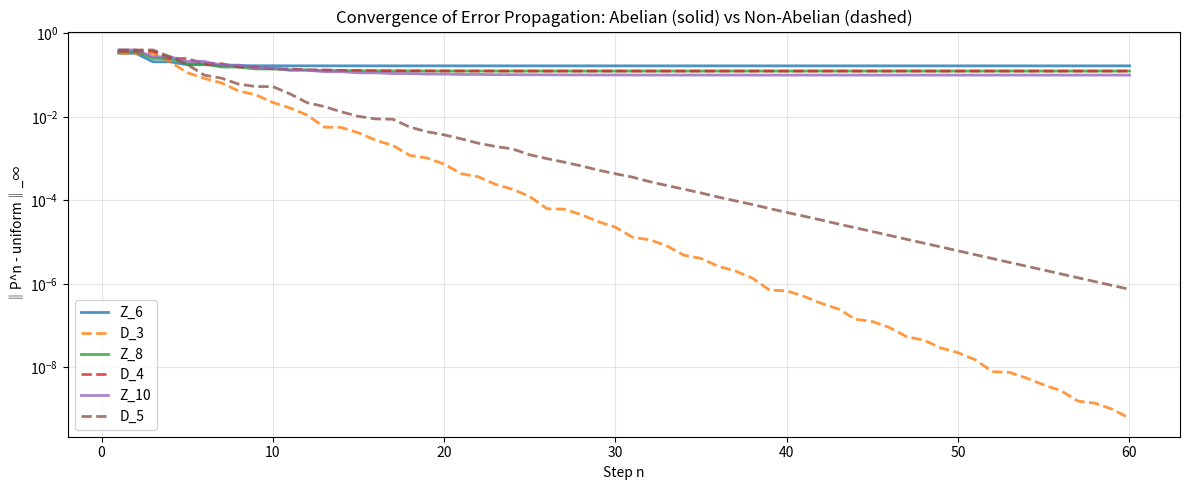
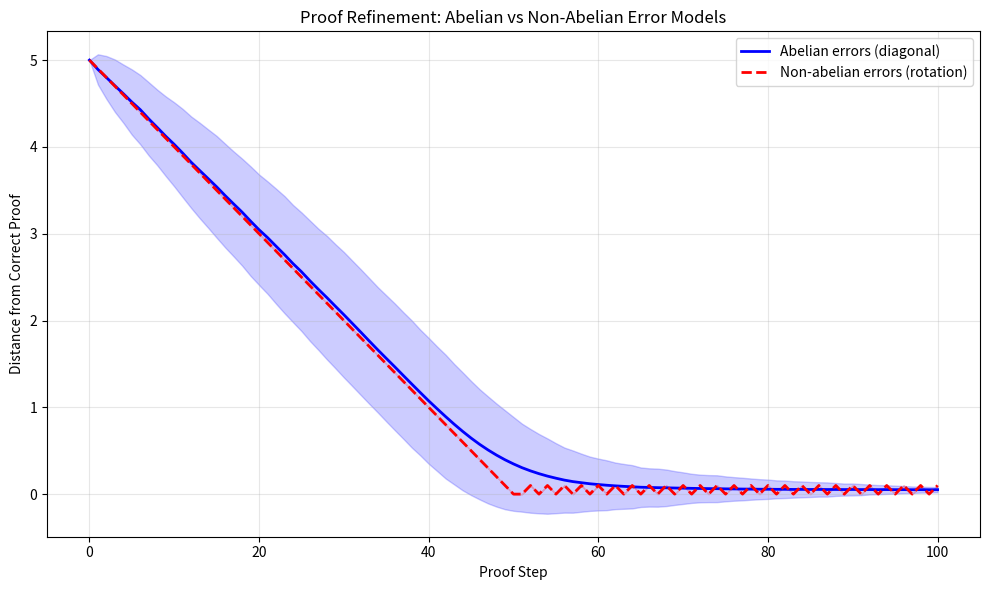

Write Python code to recreate these figures, in order.
"""
Spectral analysis v2: Using natural/restricted generators to reveal
how group structure affects error propagation convergence.

Key insight: The uniform walk on ALL elements trivially gives ρ = 1/(n-1).
The group structure manifests through the Cayley graph with specific generators.
"""

import numpy as np
import matplotlib
matplotlib.use('Agg')
import matplotlib.pyplot as plt
import json
import os
from itertools import permutations

np.random.seed(42)

# ============================================================================
# Group Constructions (same as v1)
# ============================================================================

def cyclic_group_cayley(n):
    return np.array([[(i + j) % n for j in range(n)] for i in range(n)])

def dihedral_group_cayley(n):
    order = 2 * n
    table = np.zeros((order, order), dtype=int)
    for i in range(order):
        for j in range(order):
            if i < n and j < n:
                table[i, j] = (i + j) % n
            elif i < n and j >= n:
                table[i, j] = n + (j - n - i) % n
            elif i >= n and j < n:
                table[i, j] = n + (i - n + j) % n
            else:
                table[i, j] = (i - n - (j - n)) % n
    return table

def symmetric_group_cayley(n):
    elems = list(permutations(range(n)))
    elem_to_idx = {e: i for i, e in enumerate(elems)}
    order = len(elems)
    table = np.zeros((order, order), dtype=int)
    for i, g in enumerate(elems):
        for j, h in enumerate(elems):
            gh = tuple(g[h[k]] for k in range(n))
            table[i, j] = elem_to_idx[gh]
    return table, elems, elem_to_idx

def quaternion_group_cayley():
    return np.array([
        [0,1,2,3,4,5,6,7],
        [1,0,3,2,5,4,7,6],
        [2,3,1,0,6,7,5,4],
        [3,2,0,1,7,6,4,5],
        [4,5,7,6,1,0,2,3],
        [5,4,6,7,0,1,3,2],
        [6,7,4,5,3,2,1,0],
        [7,6,5,4,2,3,0,1],
    ])

def direct_product_cayley(table1, table2):
    """Cayley table for G1 × G2."""
    n1, n2 = len(table1), len(table2)
    order = n1 * n2
    table = np.zeros((order, order), dtype=int)
    for i in range(order):
        for j in range(order):
            i1, i2 = i // n2, i % n2
            j1, j2 = j // n2, j % n2
            table[i, j] = table1[i1, j1] * n2 + table2[i2, j2]
    return table

# ============================================================================
# Operator Construction
# ============================================================================

def random_walk_operator(cayley_table, generators, weights=None):
    n = len(cayley_table)
    if weights is None:
        weights = np.ones(len(generators)) / len(generators)
    P = np.zeros((n, n))
    for g_idx, w in zip(generators, weights):
        for i in range(n):
            j = cayley_table[i, g_idx]
            P[i, j] += w
    return P

def spectral_radius_nontrivial(P):
    eigenvalues = np.linalg.eigvals(P)
    abs_evals = sorted(np.abs(eigenvalues), reverse=True)
    return abs_evals[1] if len(abs_evals) > 1 else 0.0

def all_eigenvalues(P):
    return np.linalg.eigvals(P)

def spectral_gap(P):
    return 1.0 - spectral_radius_nontrivial(P)

def is_abelian(cayley_table):
    n = len(cayley_table)
    for i in range(n):
        for j in range(i+1, n):
            if cayley_table[i, j] != cayley_table[j, i]:
                return False
    return True

def compute_inverses(cayley_table):
    n = len(cayley_table)
    inv = np.zeros(n, dtype=int)
    for i in range(n):
        for j in range(n):
            if cayley_table[i, j] == 0:
                inv[i] = j
                break
    return inv

def commutator_subgroup(cayley_table):
    n = len(cayley_table)
    inv = compute_inverses(cayley_table)
    comms = set()
    for g in range(n):
        for h in range(n):
            gh = cayley_table[g, h]
            ginv_hinv = cayley_table[inv[g], inv[h]]
            comms.add(cayley_table[gh, ginv_hinv])
    # Generate subgroup
    subgroup = set(comms)
    changed = True
    while changed:
        changed = False
        new = set()
        for a in subgroup:
            for b in subgroup:
                p = cayley_table[a, b]
                if p not in subgroup:
                    new.add(p)
                    changed = True
        subgroup |= new
    return subgroup

# ============================================================================
# Natural Generator Sets
# ============================================================================

def cyclic_generators(n):
    """Z_n: generators {1, n-1} (i.e., +1 and -1)."""
    return [1, n-1]

def dihedral_generators(n):
    """D_n: generators {r, r^{-1}, s} = {1, n-1, n}."""
    return [1, n-1, n]

def symmetric_generators_adjacent(n, elem_to_idx):
    """S_n: adjacent transpositions (i, i+1)."""
    gens = []
    identity = list(range(n))
    for i in range(n-1):
        perm = list(identity)
        perm[i], perm[i+1] = perm[i+1], perm[i]
        gens.append(elem_to_idx[tuple(perm)])
    return gens

def quaternion_generators():
    """Q_8: generators {i, i^{-1}, j, j^{-1}} = {2, 3, 4, 5}."""
    return [2, 3, 4, 5]

# ============================================================================
# Main Experiments
# ============================================================================

def experiment_1_natural_generators():
    """
    Compare spectral radii using natural (minimal) generator sets.
    This reveals the true impact of group structure on convergence.
    """
    print("=" * 75)
    print("EXPERIMENT 1: Spectral Radius with Natural Generators")
    print("=" * 75)
    print("\nUsing natural/minimal generators (not all elements).\n")

    results = []

    # Z_6 vs D_3 (order 6)
    z6 = cyclic_group_cayley(6)
    d3 = dihedral_group_cayley(3)
    Pz6 = random_walk_operator(z6, cyclic_generators(6))
    Pd3 = random_walk_operator(d3, dihedral_generators(3))
    results.append({"name": "Z_6", "order": 6, "abelian": True, "n_gens": 2,
                     "rho": spectral_radius_nontrivial(Pz6), "gap": spectral_gap(Pz6)})
    results.append({"name": "D_3", "order": 6, "abelian": False, "n_gens": 3,
                     "rho": spectral_radius_nontrivial(Pd3), "gap": spectral_gap(Pd3)})

    # Z_8 vs Q_8 vs D_4 (order 8)
    z8 = cyclic_group_cayley(8)
    q8 = quaternion_group_cayley()
    d4 = dihedral_group_cayley(4)
    Pz8 = random_walk_operator(z8, cyclic_generators(8))
    Pq8 = random_walk_operator(q8, quaternion_generators())
    Pd4 = random_walk_operator(d4, dihedral_generators(4))
    results.append({"name": "Z_8", "order": 8, "abelian": True, "n_gens": 2,
                     "rho": spectral_radius_nontrivial(Pz8), "gap": spectral_gap(Pz8)})
    results.append({"name": "Q_8", "order": 8, "abelian": False, "n_gens": 4,
                     "rho": spectral_radius_nontrivial(Pq8), "gap": spectral_gap(Pq8)})
    results.append({"name": "D_4", "order": 8, "abelian": False, "n_gens": 3,
                     "rho": spectral_radius_nontrivial(Pd4), "gap": spectral_gap(Pd4)})

    # Z_10 vs D_5 (order 10)
    z10 = cyclic_group_cayley(10)
    d5 = dihedral_group_cayley(5)
    Pz10 = random_walk_operator(z10, cyclic_generators(10))
    Pd5 = random_walk_operator(d5, dihedral_generators(5))
    results.append({"name": "Z_10", "order": 10, "abelian": True, "n_gens": 2,
                     "rho": spectral_radius_nontrivial(Pz10), "gap": spectral_gap(Pz10)})
    results.append({"name": "D_5", "order": 10, "abelian": False, "n_gens": 3,
                     "rho": spectral_radius_nontrivial(Pd5), "gap": spectral_gap(Pd5)})

    # S_3 (=D_3, order 6) vs S_4 (order 24)
    s3_table, s3_elems, s3_idx = symmetric_group_cayley(3)
    s4_table, s4_elems, s4_idx = symmetric_group_cayley(4)
    s3_gens = symmetric_generators_adjacent(3, s3_idx)
    s4_gens = symmetric_generators_adjacent(4, s4_idx)
    Ps3 = random_walk_operator(s3_table, s3_gens)
    Ps4 = random_walk_operator(s4_table, s4_gens)
    results.append({"name": "S_3", "order": 6, "abelian": False, "n_gens": 2,
                     "rho": spectral_radius_nontrivial(Ps3), "gap": spectral_gap(Ps3)})
    results.append({"name": "S_4", "order": 24, "abelian": False, "n_gens": 3,
                     "rho": spectral_radius_nontrivial(Ps4), "gap": spectral_gap(Ps4)})

    # Z_2 x Z_3 (abelian, order 6) vs S_3 (non-abelian, order 6)
    z2 = cyclic_group_cayley(2)
    z3 = cyclic_group_cayley(3)
    z2xz3 = direct_product_cayley(z2, z3)
    # generators for Z2xZ3: (1,0) and (0,1) → indices 3 and 1
    z2xz3_gens = [3, 1]  # (1,0)=1*3+0=3, (0,1)=0*3+1=1
    Pz2xz3 = random_walk_operator(z2xz3, z2xz3_gens)
    results.append({"name": "Z2×Z3", "order": 6, "abelian": True, "n_gens": 2,
                     "rho": spectral_radius_nontrivial(Pz2xz3), "gap": spectral_gap(Pz2xz3)})

    print(f"{'Group':<12} {'Order':>6} {'Abelian':>8} {'#Gens':>6} {'ρ(P)':>10} {'Gap':>10}")
    print("-" * 60)
    for r in results:
        print(f"{r['name']:<12} {r['order']:>6} {'Yes' if r['abelian'] else 'No':>8} "
              f"{r['n_gens']:>6} {r['rho']:>10.6f} {r['gap']:>10.6f}")

    return results

def experiment_2_same_generators_different_structure():
    """
    CRITICAL EXPERIMENT: Compare groups with the SAME number of generators
    but different algebraic structure.

    Use 2-generator random walks uniformly:
    - Z_n with generators {1, n-1} (abelian)
    - D_{n/2} with generators {r, s} (non-abelian)
    """
    print("\n" + "=" * 75)
    print("EXPERIMENT 2: Same #Generators, Different Structure")
    print("=" * 75)
    print("\nAll walks use exactly 2 generators with equal weight.\n")

    results = []

    for n in [3, 4, 5, 6, 7, 8, 10, 12]:
        order = 2 * n

        # Abelian: Z_{2n} with gens {1, 2n-1}
        z = cyclic_group_cayley(order)
        Pz = random_walk_operator(z, [1, order-1])
        rho_z = spectral_radius_nontrivial(Pz)

        # Non-abelian: D_n with gens {r, s} = {1, n}
        d = dihedral_group_cayley(n)
        Pd = random_walk_operator(d, [1, n])
        rho_d = spectral_radius_nontrivial(Pd)

        comm = commutator_subgroup(d)
        comm_ratio = len(comm) / order

        results.append({
            "order": order,
            "abelian_name": f"Z_{order}",
            "nonabelian_name": f"D_{n}",
            "rho_abelian": rho_z,
            "rho_nonabelian": rho_d,
            "gap_abelian": 1 - rho_z,
            "gap_nonabelian": 1 - rho_d,
            "comm_ratio": comm_ratio,
            "abelian_faster": rho_z < rho_d,
        })

    print(f"{'Order':>6} {'Z_{2n}':>12} {'ρ(Z)':>10} {'D_n':>12} {'ρ(D)':>10} "
          f"{'|[G,G]|/|G|':>12} {'Z faster?':>10}")
    print("-" * 80)
    for r in results:
        faster = "YES ✓" if r["abelian_faster"] else "NO ✗"
        print(f"{r['order']:>6} {r['abelian_name']:>12} {r['rho_abelian']:>10.6f} "
              f"{r['nonabelian_name']:>12} {r['rho_nonabelian']:>10.6f} "
              f"{r['comm_ratio']:>12.4f} {faster:>10}")

    n_faster = sum(1 for r in results if r["abelian_faster"])
    print(f"\nAbelian faster in {n_faster}/{len(results)} cases")
    return results

def experiment_3_random_generator_sampling():
    """
    For groups of the same order, sample random k-element generator sets
    and compare spectral radii. This averages over generator choice.
    """
    print("\n" + "=" * 75)
    print("EXPERIMENT 3: Random Generator Sampling")
    print("=" * 75)

    n_samples = 200
    results = {}

    for n in [3, 4, 5, 6]:
        order = 2 * n
        z = cyclic_group_cayley(order)
        d = dihedral_group_cayley(n)

        rho_z_list = []
        rho_d_list = []

        for _ in range(n_samples):
            k = 2  # use 2 generators
            gens_z = list(np.random.choice(range(1, order), size=k, replace=False))
            gens_d = list(np.random.choice(range(1, order), size=k, replace=False))

            Pz = random_walk_operator(z, gens_z)
            Pd = random_walk_operator(d, gens_d)

            rho_z_list.append(spectral_radius_nontrivial(Pz))
            rho_d_list.append(spectral_radius_nontrivial(Pd))

        rho_z_arr = np.array(rho_z_list)
        rho_d_arr = np.array(rho_d_list)

        results[f"order_{order}"] = {
            "abelian_mean": float(np.mean(rho_z_arr)),
            "abelian_std": float(np.std(rho_z_arr)),
            "nonabelian_mean": float(np.mean(rho_d_arr)),
            "nonabelian_std": float(np.std(rho_d_arr)),
        }

        print(f"\nOrder {order}: Z_{order} vs D_{n} (k=2 generators, {n_samples} samples)")
        print(f"  Z_{order}: ρ = {np.mean(rho_z_arr):.4f} ± {np.std(rho_z_arr):.4f}")
        print(f"  D_{n}:  ρ = {np.mean(rho_d_arr):.4f} ± {np.std(rho_d_arr):.4f}")
        print(f"  Mean difference (ρ_D - ρ_Z): {np.mean(rho_d_arr) - np.mean(rho_z_arr):+.4f}")

    return results

def experiment_4_convergence_distance():
    """
    Directly simulate the convergence of the n-th convolution power to uniform.
    P^n → (1/|G|) J as n → ∞. Measure ‖P^n - uniform‖ at each step.
    """
    print("\n" + "=" * 75)
    print("EXPERIMENT 4: Power Iteration Convergence ‖P^n - uniform‖")
    print("=" * 75)

    n_steps = 60

    groups = [
        ("Z_6", cyclic_group_cayley(6), [1, 5]),
        ("D_3", dihedral_group_cayley(3), [1, 3]),
        ("Z_8", cyclic_group_cayley(8), [1, 7]),
        ("D_4", dihedral_group_cayley(4), [1, 4]),
        ("Z_10", cyclic_group_cayley(10), [1, 9]),
        ("D_5", dihedral_group_cayley(5), [1, 5]),
    ]

    convergence_data = {}

    plt.figure(figsize=(12, 5))

    for name, table, gens in groups:
        order = len(table)
        P = random_walk_operator(table, gens)
        uniform = np.ones((order, order)) / order

        distances = []
        Pn = np.eye(order)
        for step in range(n_steps):
            Pn = Pn @ P
            dist = np.max(np.abs(Pn - uniform))  # L∞ distance
            distances.append(dist)

        convergence_data[name] = distances
        abelian = is_abelian(table)
        style = '-' if abelian else '--'
        color = 'blue' if abelian else 'red'
        plt.semilogy(range(1, n_steps+1), distances, style, label=name,
                    linewidth=2, alpha=0.8)

    plt.xlabel("Step n")
    plt.ylabel("‖P^n - uniform‖_∞")
    plt.title("Convergence of Error Propagation: Abelian (solid) vs Non-Abelian (dashed)")
    plt.legend()
    plt.grid(True, alpha=0.3)
    plt.tight_layout()
    plt.savefig("results/plots/convergence_comparison.png", dpi=150)
    plt.close()
    print("Saved: results/plots/convergence_comparison.png")

    # Report convergence rates
    print(f"\n{'Group':<8} {'Abelian':>8} {'ρ(P)':>10} {'‖P^10‖':>10} {'‖P^30‖':>10}")
    print("-" * 52)
    for name, table, gens in groups:
        P = random_walk_operator(table, gens)
        rho = spectral_radius_nontrivial(P)
        abelian = is_abelian(table)
        d10 = convergence_data[name][9]
        d30 = convergence_data[name][29]
        print(f"{name:<8} {'Yes' if abelian else 'No':>8} {rho:>10.6f} {d10:>10.6e} {d30:>10.6e}")

    return convergence_data

def experiment_5_spectral_decomposition():
    """
    Full spectral decomposition to understand WHY abelian groups converge differently.
    """
    print("\n" + "=" * 75)
    print("EXPERIMENT 5: Full Spectral Decomposition Analysis")
    print("=" * 75)

    groups = [
        ("Z_6", cyclic_group_cayley(6), [1, 5]),
        ("D_3", dihedral_group_cayley(3), [1, 3]),
        ("Z_8", cyclic_group_cayley(8), [1, 7]),
        ("D_4", dihedral_group_cayley(4), [1, 4]),
        ("Z_12", cyclic_group_cayley(12), [1, 11]),
        ("D_6", dihedral_group_cayley(6), [1, 6]),
    ]

    results = []

    for name, table, gens in groups:
        order = len(table)
        P = random_walk_operator(table, gens)
        evals = np.linalg.eigvals(P)
        evals_abs = sorted(np.abs(evals), reverse=True)
        abelian = is_abelian(table)

        # Count distinct eigenvalue magnitudes
        unique_mags = [evals_abs[0]]
        for m in evals_abs[1:]:
            if abs(m - unique_mags[-1]) > 1e-8:
                unique_mags.append(m)

        # Multiplicities
        multiplicities = {}
        for m in evals_abs:
            key = round(m, 6)
            multiplicities[key] = multiplicities.get(key, 0) + 1

        rho = evals_abs[1] if len(evals_abs) > 1 else 0
        max_mult = max(multiplicities.values())

        print(f"\n{name} (order {order}, {'abelian' if abelian else 'non-abelian'}):")
        print(f"  ρ(P) = {rho:.6f}")
        print(f"  # distinct |eigenvalues|: {len(unique_mags)}")
        print(f"  Max multiplicity: {max_mult}")
        print(f"  Eigenvalue magnitudes: {[round(m, 4) for m in unique_mags]}")
        print(f"  Multiplicities: {multiplicities}")

        results.append({
            "name": name, "order": order, "abelian": abelian,
            "rho": float(rho), "n_distinct": len(unique_mags),
            "max_multiplicity": max_mult,
            "eigenvalues": [complex(e) for e in sorted(evals, key=lambda x: -abs(x))],
        })

    return results

def experiment_6_proof_step_simulation():
    """
    Simulate a concrete proof refinement process.

    Model: Proof state is a vector in R^d. Correct proof = origin.
    Each step applies a "reasoning operator" that should move toward origin,
    but with error drawn from a group-structured error model.

    Abelian model: errors are diagonal matrices (commuting)
    Non-abelian model: errors are rotation matrices (non-commuting)
    """
    print("\n" + "=" * 75)
    print("EXPERIMENT 6: Simulated Proof Refinement")
    print("=" * 75)

    d = 4  # proof state dimension
    n_steps = 100
    n_trials = 1000
    epsilon = 0.05  # error magnitude

    results = {"abelian": [], "nonabelian": []}

    for trial in range(n_trials):
        # Initial proof state (away from origin)
        x0 = np.random.randn(d)
        x0 = x0 / np.linalg.norm(x0) * 5.0  # start at distance 5

        # ---- Abelian error model ----
        x = x0.copy()
        distances_a = [np.linalg.norm(x)]
        for step in range(n_steps):
            # Correct step: move toward origin
            direction = -x / max(np.linalg.norm(x), 1e-10)
            step_size = 0.1
            x_correct = x + step_size * direction

            # Abelian error: diagonal perturbation (commuting)
            error = np.diag(1 + epsilon * np.random.randn(d))
            x = error @ x_correct
            distances_a.append(np.linalg.norm(x))

        results["abelian"].append(distances_a)

        # ---- Non-abelian error model ----
        x = x0.copy()
        distances_na = [np.linalg.norm(x)]
        for step in range(n_steps):
            direction = -x / max(np.linalg.norm(x), 1e-10)
            step_size = 0.1
            x_correct = x + step_size * direction

            # Non-abelian error: random rotation (non-commuting)
            # Generate random rotation via QR decomposition
            A = np.eye(d) + epsilon * np.random.randn(d, d)
            Q, R = np.linalg.qr(A)
            # Ensure det = +1
            Q = Q * np.sign(np.diag(R))
            x = Q @ x_correct
            distances_na.append(np.linalg.norm(x))

        results["nonabelian"].append(distances_na)

    # Average over trials
    avg_a = np.mean(results["abelian"], axis=0)
    avg_na = np.mean(results["nonabelian"], axis=0)
    std_a = np.std(results["abelian"], axis=0)
    std_na = np.std(results["nonabelian"], axis=0)

    plt.figure(figsize=(10, 6))
    steps = range(n_steps + 1)
    plt.plot(steps, avg_a, 'b-', linewidth=2, label='Abelian errors (diagonal)')
    plt.fill_between(steps, avg_a - std_a, avg_a + std_a, alpha=0.2, color='blue')
    plt.plot(steps, avg_na, 'r--', linewidth=2, label='Non-abelian errors (rotation)')
    plt.fill_between(steps, avg_na - std_na, avg_na + std_na, alpha=0.2, color='red')
    plt.xlabel("Proof Step")
    plt.ylabel("Distance from Correct Proof")
    plt.title("Proof Refinement: Abelian vs Non-Abelian Error Models")
    plt.legend()
    plt.grid(True, alpha=0.3)
    plt.tight_layout()
    plt.savefig("results/plots/proof_refinement_simulation.png", dpi=150)
    plt.close()
    print("Saved: results/plots/proof_refinement_simulation.png")

    # Compute convergence rates
    # Fit exponential decay: d(t) ≈ d(0) * exp(-r*t)
    from scipy.optimize import curve_fit

    def exp_decay(t, d0, r):
        return d0 * np.exp(-r * t)

    t = np.arange(len(avg_a))
    try:
        popt_a, _ = curve_fit(exp_decay, t, avg_a, p0=[5, 0.1], maxfev=5000)
        popt_na, _ = curve_fit(exp_decay, t, avg_na, p0=[5, 0.1], maxfev=5000)
        rate_a = popt_a[1]
        rate_na = popt_na[1]
    except:
        # Fallback: linear fit on log
        valid_a = avg_a[avg_a > 0.01]
        valid_na = avg_na[avg_na > 0.01]
        if len(valid_a) > 5:
            slope_a, _ = np.polyfit(np.arange(len(valid_a)), np.log(valid_a), 1)
            rate_a = -slope_a
        else:
            rate_a = 0
        if len(valid_na) > 5:
            slope_na, _ = np.polyfit(np.arange(len(valid_na)), np.log(valid_na), 1)
            rate_na = -slope_na
        else:
            rate_na = 0

    print(f"\nConvergence rates (fitted):")
    print(f"  Abelian errors:     r = {rate_a:.6f}")
    print(f"  Non-abelian errors: r = {rate_na:.6f}")
    print(f"  Ratio (r_A / r_NA): {rate_a / max(rate_na, 1e-10):.4f}")
    print(f"  Abelian converges {'FASTER' if rate_a > rate_na else 'SLOWER'}")

    return {
        "rate_abelian": float(rate_a),
        "rate_nonabelian": float(rate_na),
        "final_distance_abelian": float(avg_a[-1]),
        "final_distance_nonabelian": float(avg_na[-1]),
    }


if __name__ == "__main__":
    os.makedirs("results/plots", exist_ok=True)

    r1 = experiment_1_natural_generators()
    r2 = experiment_2_same_generators_different_structure()
    r3 = experiment_3_random_generator_sampling()
    r4 = experiment_4_convergence_distance()
    r5 = experiment_5_spectral_decomposition()
    r6 = experiment_6_proof_step_simulation()

    all_results = {
        "experiment_1": r1,
        "experiment_2": [{k: v for k, v in r.items()} for r in r2],
        "experiment_3": r3,
        "experiment_6_proof_simulation": r6,
    }

    with open("results/metrics_v2.json", "w") as f:
        json.dump(all_results, f, indent=2, default=str)

    print("\n" + "=" * 75)
    print("All results saved to results/metrics_v2.json")
    print("Plots saved to results/plots/")
    print("=" * 75)
